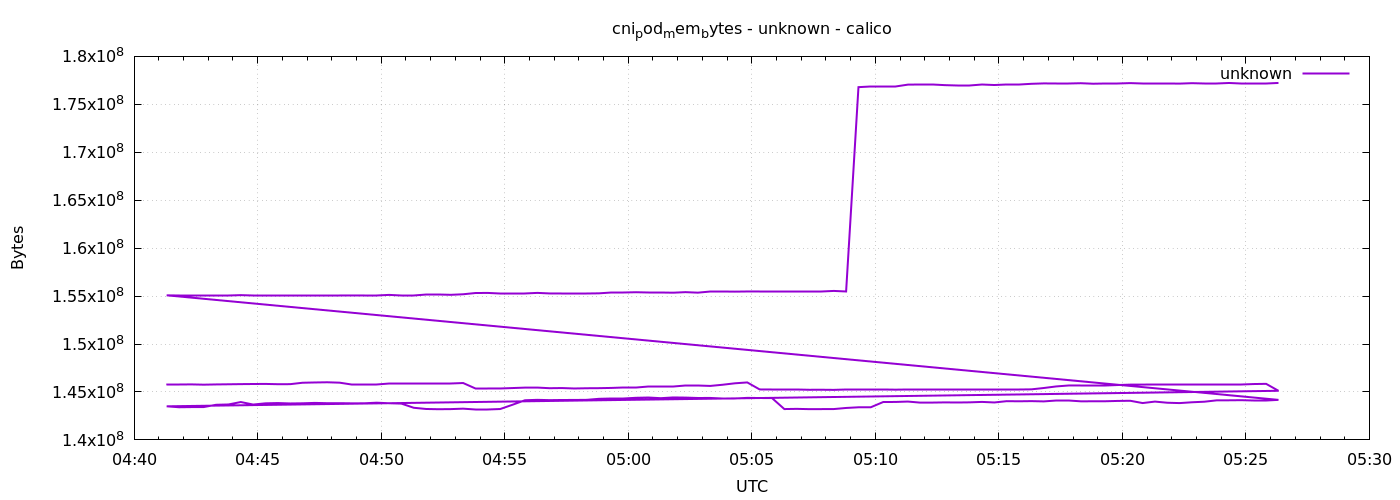

Data behind this chart, as committed beside it:
1778560879	145784832
1778560909	145784832
1778560939	145788928
1778560969	145760256
1778560999	145784832
1778561029	145801216
1778561059	145817600
1778561089	145829888
1778561119	145838080
1778561149	145809408
1778561179	145813504
1778561209	145960960
1778561239	145989632
1778561269	146010112
1778561299	145969152
1778561329	145784832
1778561359	145784832
1778561389	145784832
1778561419	145920000
1778561449	145920000
1778561479	145899520
1778561509	145899520
1778561539	145887232
1778561569	145887232
1778561599	145932288
1778561629	145346560
1778561659	145346560
1778561689	145362944
1778561719	145408000
1778561749	145453056
1778561779	145457152
1778561809	145391616
1778561839	145408000
1778561869	145362944
1778561899	145387520
1778561929	145395712
1778561959	145420288
1778561989	145424384
1778562019	145424384
1778562049	145580032
1778562079	145580032
1778562109	145580032
1778562139	145625088
1778562169	145625088
1778562199	145629184
1778562229	145752064
1778562259	145903616
1778562289	145993728
1778562319	145264640
1778562349	145211392
1778562379	145211392
1778562409	145211392
1778562439	145227776
1778562469	145231872
1778562499	145219584
1778562529	145223680
1778562559	145223680
1778562589	145223680
1778562619	145223680
1778562649	145240064
1778562679	145256448
... 212 more rows
